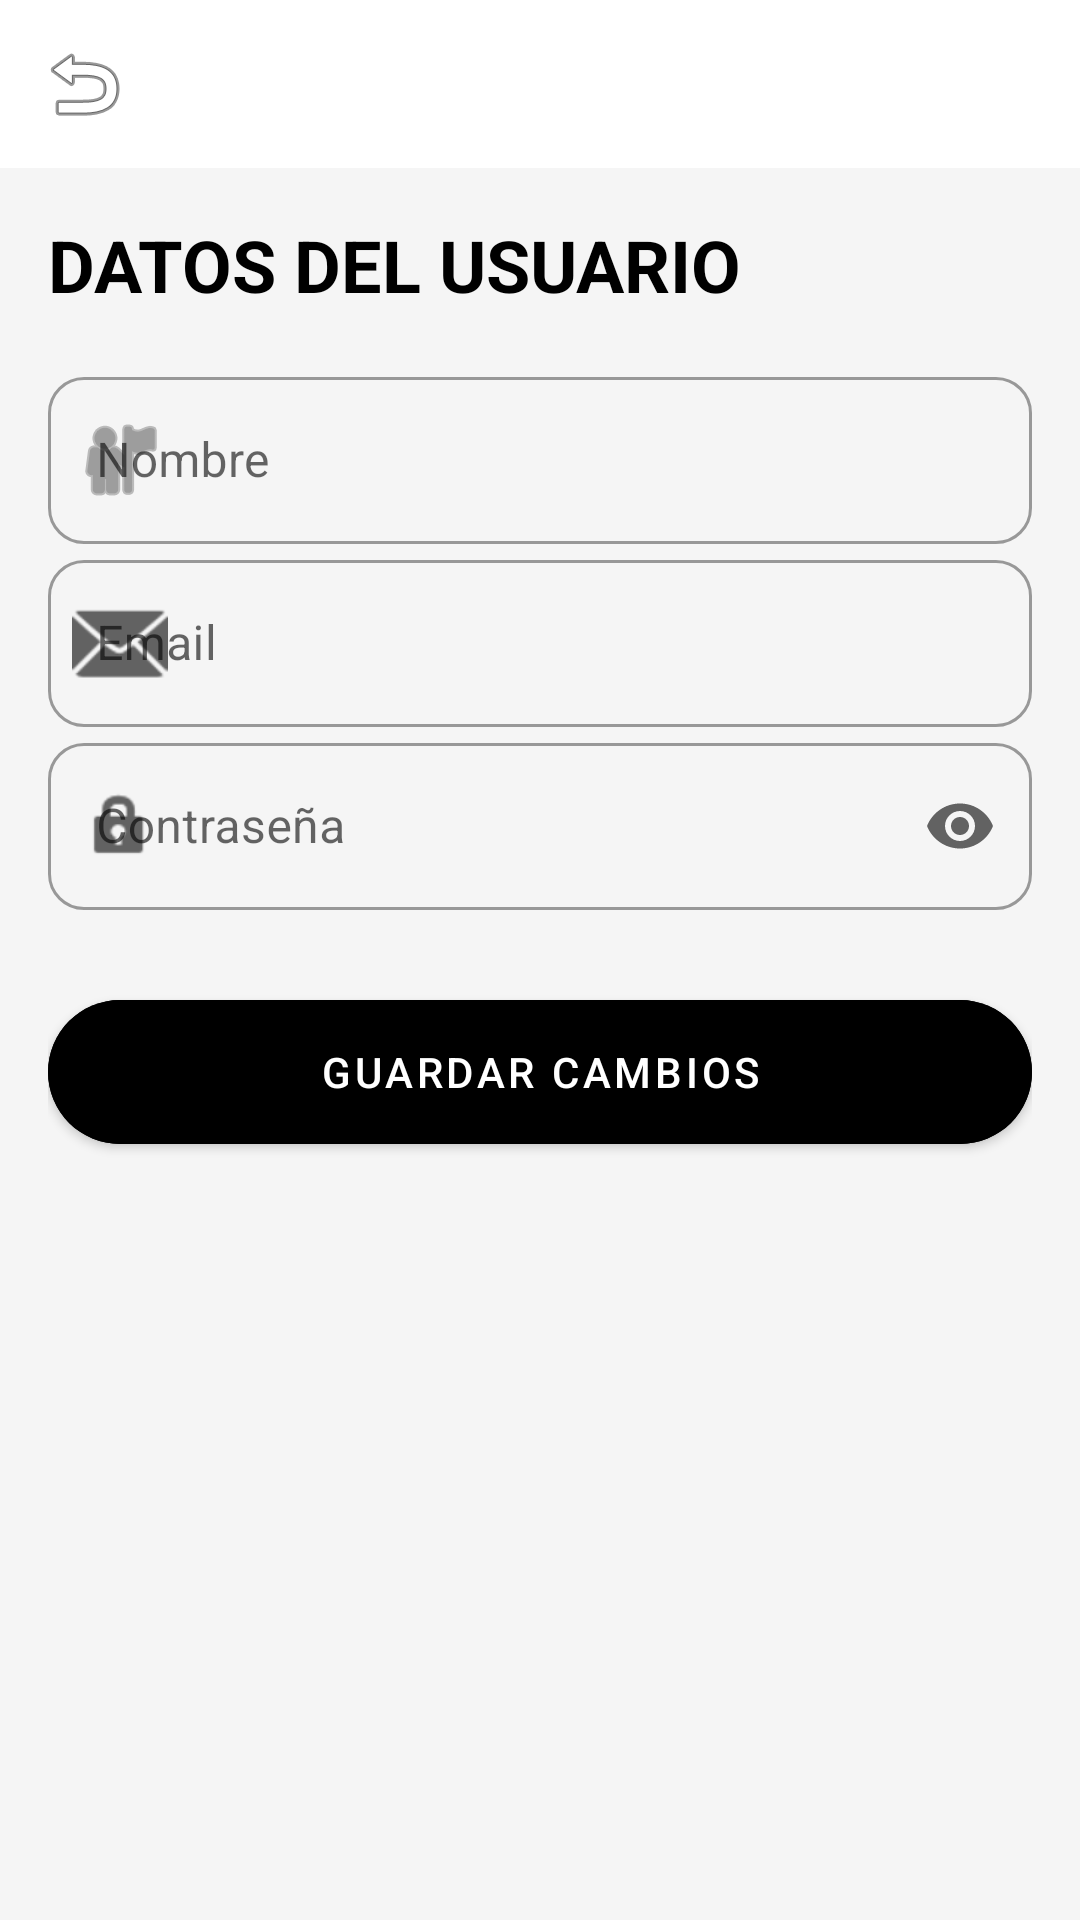

The Android layout XML behind this screen, and the referenced resources:
<!-- AndroidManifest.xml: application theme Theme.BetterSneaker -->
<!-- res/layout/activity_admin_user_form.xml -->
<?xml version="1.0" encoding="utf-8"?>
<androidx.constraintlayout.widget.ConstraintLayout xmlns:android="http://schemas.android.com/apk/res/android"
    xmlns:app="http://schemas.android.com/apk/res-auto"
    android:layout_width="match_parent"
    android:layout_height="match_parent"
    android:fitsSystemWindows="true">

    <com.google.android.material.appbar.AppBarLayout
        android:id="@+id/appbar"
        android:layout_width="0dp"
        android:layout_height="wrap_content"
        app:layout_constraintTop_toTopOf="parent"
        app:layout_constraintStart_toStartOf="parent"
        app:layout_constraintEnd_toEndOf="parent">

        <androidx.appcompat.widget.Toolbar
            android:id="@+id/toolbar"
            android:layout_width="match_parent"
            android:layout_height="wrap_content"
            android:background="@android:color/white"
            app:navigationIcon="@android:drawable/ic_menu_revert"
            app:navigationIconTint="@android:color/black" />
    </com.google.android.material.appbar.AppBarLayout>

    <TextView
        android:id="@+id/txtTitle"
        android:layout_width="0dp"
        android:layout_height="wrap_content"
        android:text="DATOS DEL USUARIO"
        android:textSize="24sp"
        android:textStyle="bold"
        android:textColor="#000000"
        android:padding="16dp"
        app:layout_constraintTop_toBottomOf="@id/appbar"
        app:layout_constraintStart_toStartOf="parent"
        app:layout_constraintEnd_toEndOf="parent" />

    <ScrollView
        android:id="@+id/scroll"
        android:layout_width="0dp"
        android:layout_height="0dp"
        app:layout_constraintTop_toBottomOf="@id/txtTitle"
        app:layout_constraintBottom_toBottomOf="parent"
        app:layout_constraintStart_toStartOf="parent"
        app:layout_constraintEnd_toEndOf="parent">

        <LinearLayout
            android:id="@+id/formContainer"
            android:layout_width="match_parent"
            android:layout_height="wrap_content"
            android:orientation="vertical"
            android:paddingStart="16dp"
            android:paddingEnd="16dp"
            android:paddingBottom="24dp">

            <com.google.android.material.textfield.TextInputLayout
                android:id="@+id/inputName"
                style="@style/Widget.MaterialComponents.TextInputLayout.OutlinedBox"
                android:layout_width="match_parent"
                android:layout_height="wrap_content"
                android:hint="Nombre"
                app:startIconDrawable="@android:drawable/ic_menu_myplaces"
                app:boxCornerRadiusTopStart="12dp"
                app:boxCornerRadiusTopEnd="12dp"
                app:boxCornerRadiusBottomStart="12dp"
                app:boxCornerRadiusBottomEnd="12dp">
                <com.google.android.material.textfield.TextInputEditText
                    android:id="@+id/editName"
                    android:layout_width="match_parent"
                    android:layout_height="wrap_content" />
            </com.google.android.material.textfield.TextInputLayout>

            <com.google.android.material.textfield.TextInputLayout
                android:id="@+id/inputEmail"
                style="@style/Widget.MaterialComponents.TextInputLayout.OutlinedBox"
                android:layout_width="match_parent"
                android:layout_height="wrap_content"
                android:hint="Email"
                app:startIconDrawable="@android:drawable/ic_dialog_email"
                app:boxCornerRadiusTopStart="12dp"
                app:boxCornerRadiusTopEnd="12dp"
                app:boxCornerRadiusBottomStart="12dp"
                app:boxCornerRadiusBottomEnd="12dp">
                <com.google.android.material.textfield.TextInputEditText
                    android:id="@+id/editEmail"
                    android:layout_width="match_parent"
                    android:layout_height="wrap_content"
                    android:inputType="textEmailAddress" />
            </com.google.android.material.textfield.TextInputLayout>

            <com.google.android.material.textfield.TextInputLayout
                android:id="@+id/inputPassword"
                style="@style/Widget.MaterialComponents.TextInputLayout.OutlinedBox"
                android:layout_width="match_parent"
                android:layout_height="wrap_content"
                android:hint="Contraseña"
                app:startIconDrawable="@android:drawable/ic_lock_idle_lock"
                app:endIconMode="password_toggle"
                app:boxCornerRadiusTopStart="12dp"
                app:boxCornerRadiusTopEnd="12dp"
                app:boxCornerRadiusBottomStart="12dp"
                app:boxCornerRadiusBottomEnd="12dp">
                <com.google.android.material.textfield.TextInputEditText
                    android:id="@+id/editPassword"
                    android:layout_width="match_parent"
                    android:layout_height="wrap_content"
                    android:inputType="textPassword" />
            </com.google.android.material.textfield.TextInputLayout>

            <com.google.android.material.button.MaterialButton
                android:id="@+id/btnSave"
                style="@style/Widget.MaterialComponents.Button"
                android:layout_width="match_parent"
                android:layout_height="60dp"
                android:text="GUARDAR CAMBIOS"
                android:textColor="@android:color/white"
                android:backgroundTint="#000000"
                app:cornerRadius="25dp"
                android:layout_marginTop="24dp" />
        </LinearLayout>
    </ScrollView>

</androidx.constraintlayout.widget.ConstraintLayout>
<!-- resources referenced by this layout -->
<resources>
  <style name="Theme.BetterSneaker" parent="Theme.MaterialComponents.DayNight.NoActionBar">
          <item name="colorPrimary">@color/black</item>
          <item name="colorOnPrimary">@color/white</item>
          <item name="colorAccent">@color/accent</item>
          <item name="android:colorBackground">@color/background_light</item>
          <item name="android:windowLightStatusBar">true</item>
      </style>
  <color name="black">#000000</color>
  <color name="white">#FFFFFF</color>
  <color name="accent">#CEFF00</color>
  <color name="background_light">#F5F5F5</color>
</resources>
